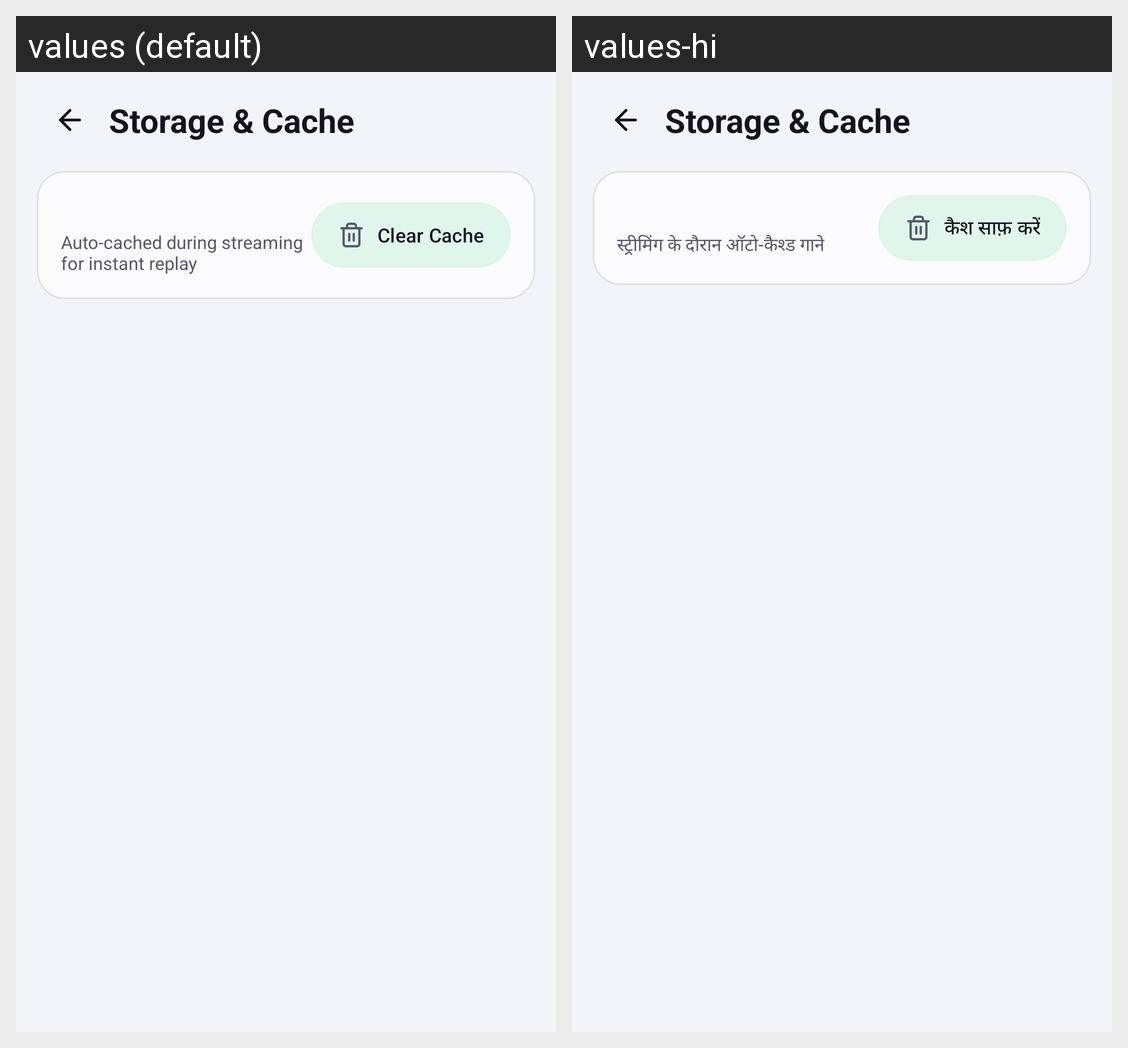

The same Android screen rendered under two of its app's locales, left to right. List the strings drawn on it with the default value and each locale's translation.
Android screen res/layout/fragment_settings_storage.xml rendered under 2 locales, left to right: values (default), values-hi. Device: Nexus 5 (rendered at 1080×1920; each locale shown at half size, 540×960, under a caption strip naming it); theme Theme.Mysong.
Strings drawn on this screen, with the default value and each locale's value (text and hints the layout hard-codes, and strings that could not be matched under every locale, appear in the picture but are not listed):

settings_storage
  values: Storage & Cache
  values-hi: Storage & Cache  [not translated; the default value is used]

folder_cached_desc
  values: Auto-cached during streaming for instant replay
  values-hi: स्ट्रीमिंग के दौरान ऑटो-कैश्ड गाने

clear_cache
  values: Clear Cache
  values-hi: कैश साफ़ करें
